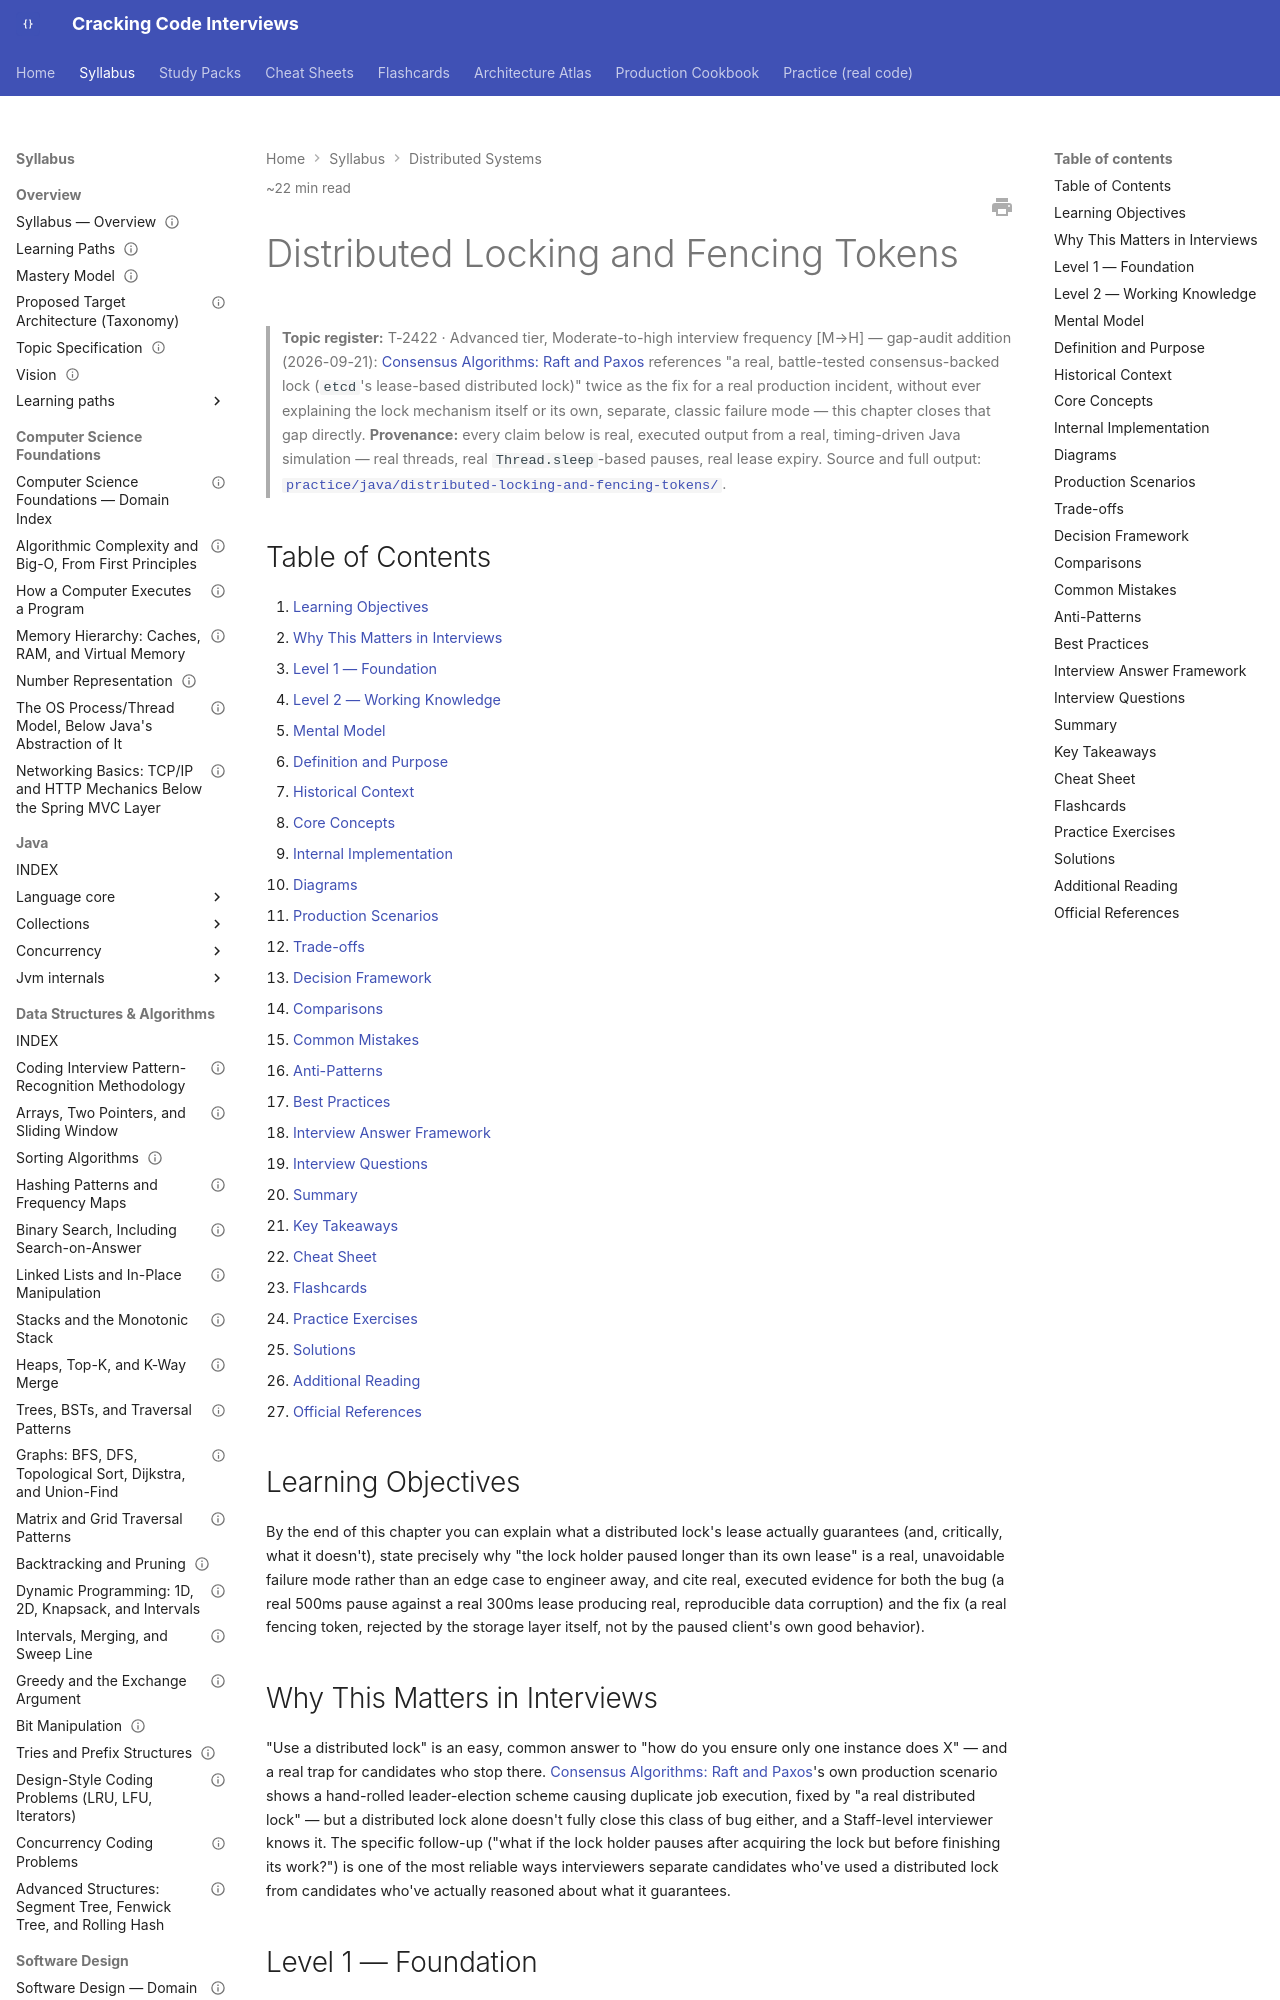

repository: JuanMelendres/cracking-code-interviews · page: syllabus/10-distributed-systems/distributed-locking-and-fencing-tokens/index.html · generator: mkdocs

---
title: "Distributed Locking and Fencing Tokens"
slug: distributed-locking-and-fencing-tokens
document_type: handbook-chapter
domain: 10-distributed-systems
status: canonical
version: 1.0
last_updated: 2026-09-21
topic_id: T-2422
mastery_levels_covered:
  - L1
  - L2
  - L3
  - L4
difficulty:
  - advanced
target_levels:
  - senior
  - staff
estimated_reading_minutes: 22
prerequisites:
  - consensus-algorithms-raft-and-paxos.md
related:
  - consensus-algorithms-raft-and-paxos.md
  - distributed-systems-failure-modes.md
  - ../../practice/java/distributed-locking-and-fencing-tokens/README.md
official_references:
  - https://martin.kleppmann.com/2016/02/08/how-to-do-distributed-locking.html
---

# Distributed Locking and Fencing Tokens

> **Topic register:** T-2422 · Advanced tier, Moderate-to-high interview frequency [M→H] — gap-audit
> addition (2026-09-21): [Consensus Algorithms: Raft and Paxos](consensus-algorithms-raft-and-paxos.md)
> references "a real, battle-tested consensus-backed lock (`etcd`'s lease-based distributed lock)"
> twice as the fix for a real production incident, without ever explaining the lock mechanism itself
> or its own, separate, classic failure mode — this chapter closes that gap directly.
> **Provenance:** every claim below is real, executed output from a real, timing-driven Java
> simulation — real threads, real `Thread.sleep`-based pauses, real lease expiry.
> Source and full output: [`practice/java/distributed-locking-and-fencing-tokens/`](../../practice/java/distributed-locking-and-fencing-tokens/README.md).

## Table of Contents

1. [Learning Objectives](#learning-objectives)
2. [Why This Matters in Interviews](#why-this-matters-in-interviews)
3. [Level 1 — Foundation](#level-1-foundation)
4. [Level 2 — Working Knowledge](#level-2-working-knowledge)
5. [Mental Model](#mental-model)
6. [Definition and Purpose](#definition-and-purpose)
7. [Historical Context](#historical-context)
8. [Core Concepts](#core-concepts)
9. [Internal Implementation](#internal-implementation)
10. [Diagrams](#diagrams)
11. [Production Scenarios](#production-scenarios)
12. [Trade-offs](#trade-offs)
13. [Decision Framework](#decision-framework)
14. [Comparisons](#comparisons)
15. [Common Mistakes](#common-mistakes)
16. [Anti-Patterns](#anti-patterns)
17. [Best Practices](#best-practices)
18. [Interview Answer Framework](#interview-answer-framework)
19. [Interview Questions](#interview-questions)
20. [Summary](#summary)
21. [Key Takeaways](#key-takeaways)
22. [Cheat Sheet](#cheat-sheet)
23. [Flashcards](#flashcards)
24. [Practice Exercises](#practice-exercises)
25. [Solutions](#solutions)
26. [Additional Reading](#additional-reading)
27. [Official References](#official-references)

## Learning Objectives

By the end of this chapter you can explain what a distributed lock's lease actually guarantees (and, critically, what it doesn't), state precisely why "the lock holder paused longer than its own lease" is a real, unavoidable failure mode rather than an edge case to engineer away, and cite real, executed evidence for both the bug (a real 500ms pause against a real 300ms lease producing real, reproducible data corruption) and the fix (a real fencing token, rejected by the storage layer itself, not by the paused client's own good behavior).

## Why This Matters in Interviews

"Use a distributed lock" is an easy, common answer to "how do you ensure only one instance does X" — and a real trap for candidates who stop there. [Consensus Algorithms: Raft and Paxos](consensus-algorithms-raft-and-paxos.md)'s own production scenario shows a hand-rolled leader-election scheme causing duplicate job execution, fixed by "a real distributed lock" — but a distributed lock alone doesn't fully close this class of bug either, and a Staff-level interviewer knows it. The specific follow-up ("what if the lock holder pauses after acquiring the lock but before finishing its work?") is one of the most reliable ways interviewers separate candidates who've used a distributed lock from candidates who've actually reasoned about what it guarantees.
